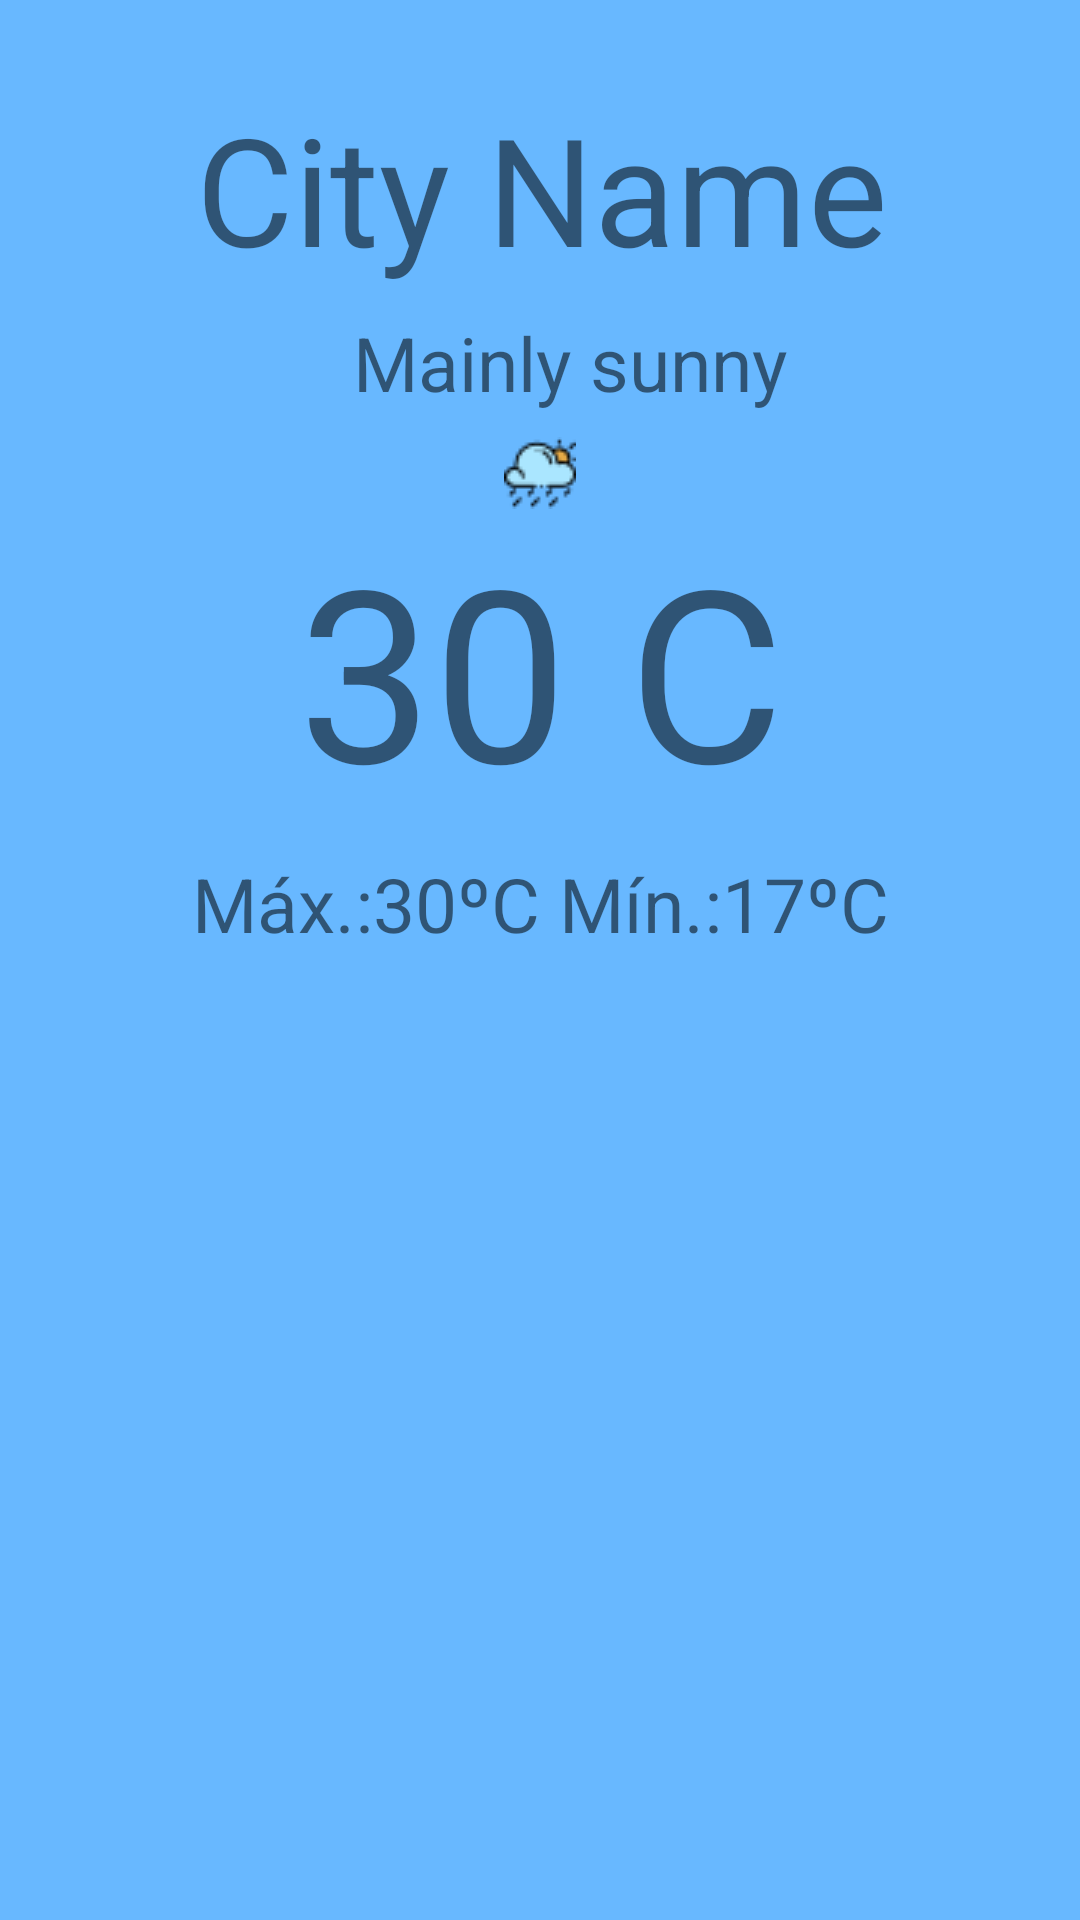

Reconstruct the res/layout file that produces this screen, plus the resources it refers to.
<!-- AndroidManifest.xml: application theme Theme.WeatherApp -->
<!-- res/layout/activity_today_week_weather.xml -->
<?xml version="1.0" encoding="utf-8"?>
<androidx.constraintlayout.widget.ConstraintLayout
    xmlns:android="http://schemas.android.com/apk/res/android"
    xmlns:app="http://schemas.android.com/apk/res-auto"
    android:id="@+id/ll_activity_today_week_weather"
    xmlns:tools="http://schemas.android.com/tools"
    android:layout_width="match_parent"
    android:background="@color/light_blue"
    android:layout_height="match_parent"
    tools:context=".activities.TodayWeekWeather"
    android:orientation="vertical">


    <TextView
        android:id="@+id/tv_city"
        android:layout_width="364dp"
        android:layout_height="wrap_content"
        android:layout_marginStart="8dp"
        android:layout_marginEnd="8dp"
        android:gravity="center_horizontal"
        android:text="@string/city_name"
        android:textSize="50sp"
        app:layout_constraintBottom_toBottomOf="parent"
        app:layout_constraintEnd_toEndOf="parent"
        app:layout_constraintHorizontal_bias="0.494"
        app:layout_constraintStart_toStartOf="parent"
        app:layout_constraintTop_toTopOf="parent"
        app:layout_constraintVertical_bias="0.051" />

    <TextView
        android:id="@+id/tv_weather_description"
        android:layout_width="364dp"
        android:layout_height="wrap_content"
        android:layout_marginStart="8dp"
        android:layout_marginTop="8dp"
        android:layout_marginEnd="8dp"
        android:gravity="center"
        android:text="@string/weather_description"
        android:textSize="25sp"
        app:layout_constraintBottom_toBottomOf="parent"
        app:layout_constraintEnd_toEndOf="parent"
        app:layout_constraintHorizontal_bias="0.0"
        app:layout_constraintStart_toStartOf="parent"
        app:layout_constraintTop_toBottomOf="@+id/tv_city"
        app:layout_constraintVertical_bias="0.0" />

    <ImageView
        android:id="@+id/img_weather"
        android:layout_width="60dp"
        android:layout_height="wrap_content"
        android:layout_below="@id/tv_weather_description"
        android:layout_gravity="center"
        android:layout_marginTop="8dp"
        android:src="@drawable/clima"
        app:layout_constraintBottom_toBottomOf="parent"
        app:layout_constraintEnd_toEndOf="parent"
        app:layout_constraintStart_toStartOf="parent"
        app:layout_constraintTop_toBottomOf="@+id/tv_weather_description"
        app:layout_constraintVertical_bias="0.0" />

    <TextView
        android:id="@+id/tv_degree"
        android:layout_width="364dp"
        android:layout_height="wrap_content"
        android:layout_below="@id/tv_weather_description"
        android:gravity="center"
        android:text="30 C"
        android:textSize="80sp"
        app:layout_constraintBottom_toBottomOf="parent"
        app:layout_constraintEnd_toEndOf="parent"
        app:layout_constraintStart_toStartOf="parent"
        app:layout_constraintTop_toBottomOf="@+id/img_weather"
        app:layout_constraintVertical_bias="0.0" />

    <TextView
        android:id="@+id/tv_max_min_temp"
        android:layout_width="match_parent"
        android:layout_height="wrap_content"
        android:layout_below="@id/tv_degree"
        android:layout_marginTop="8dp"
        android:gravity="center_horizontal"
        android:text="@string/max_min_temp"
        android:textSize="25sp"
        app:layout_constraintBottom_toBottomOf="parent"
        app:layout_constraintEnd_toEndOf="parent"
        app:layout_constraintHorizontal_bias="0.0"
        app:layout_constraintStart_toStartOf="parent"
        app:layout_constraintTop_toBottomOf="@+id/tv_degree"
        app:layout_constraintVertical_bias="0.0" />

    <androidx.recyclerview.widget.RecyclerView
        android:id="@+id/rv_week_weather"
        android:layout_width="match_parent"
        android:layout_height="0dp"
        android:layout_marginTop="8dp"
        app:layout_constraintStart_toStartOf="parent"
        app:layout_constraintBottom_toBottomOf="parent"
        app:layout_constraintEnd_toEndOf="parent"
        app:layout_constraintTop_toBottomOf="@+id/tv_max_min_temp" />


</androidx.constraintlayout.widget.ConstraintLayout>
<!-- resources referenced by this layout -->
<resources>
  <color name="light_blue">#68b8ff </color>
  <!-- drawable clima: png bitmap (drawable-v24, 1116 bytes) -->
  <string name="city_name">City Name</string>
  <string name="max_min_temp">Máx.:30ºC Mín.:17ºC</string>
  <string name="weather_description">Mainly sunny</string>
  <style name="Theme.WeatherApp" parent="Theme.MaterialComponents.Light.NoActionBar">
          
          <item name="colorPrimary">@color/colorPrimary</item>
          <item name="colorPrimaryVariant">@color/colorPrimaryDark</item>
          <item name="colorOnPrimary">@color/white</item>
          
          <item name="colorSecondary">@color/teal_200</item>
          <item name="colorSecondaryVariant">@color/colorAccent</item>
          <item name="colorOnSecondary">@color/colorPrimaryDark</item>
          
          <item name="android:statusBarColor" tools:targetApi="l">?attr/colorPrimaryVariant</item>
          
      </style>
  <color name="colorPrimary">#272727</color>
  <color name="colorPrimaryDark">#FF000000</color>
  <color name="white">#F3F6F6</color>
  <color name="teal_200">#FF03DAC5</color>
  <color name="colorAccent">#03A9F4</color>
</resources>
